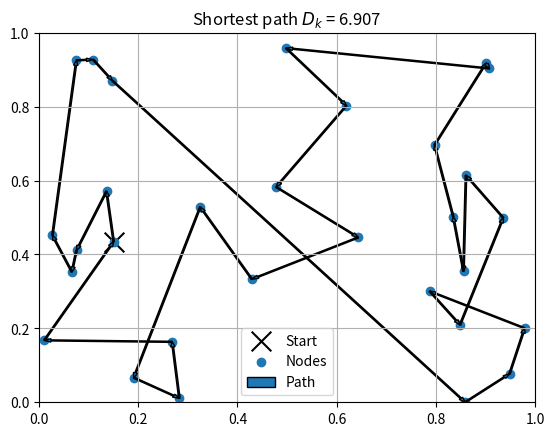

Recreate this plot in Python.
import numpy as np
import matplotlib.pyplot as plt

class AntColonyOptimization():


    def __init__(
        self,
        X: np.ndarray,
        mode: str = "AS",
        N: int = None,
        alpha: float = 1.0,
        beta: float = 2.5,
        rho: float = 0.5,
        verbatim: bool = False):

        # Error handling
        self.error_check(args=locals())

        # Constants
        self.X: np.ndarray = X # (nodes, dim)
        self.n, self.dim = X.shape # n = nodes
        self.N = N if N is not None else self.n # N = n_ants
        self.mode = mode
        self.alpha = alpha
        self.beta = beta
        self.rho = rho
        self.verbatim = verbatim

        self.visibility_matrix()
        self.nearest_neighbour_tour()

        self.tau_max = 1/(self.rho*self.D_nn)
        self.tau_min = self.tau_max*((1-0.05**(1/self.n))/((self.n/2-1)*(0.05**(1/self.n))))

        self.initialize_tau()

        # Best tour variables
        self.D_best = np.inf
        self.tour_best = []


    def error_check(self, args):

        X, alpha, beta, rho = args["X"], args["alpha"], args["beta"], args["rho"]
    
        def RE(var):
            err_msg = var+" must be a positive float"
            raise ValueError(err_msg)

        if not isinstance(X, np.ndarray):
            raise ValueError("X must be a numpy array")
        elif not isinstance(alpha, float) or alpha <= 0:
            RE("alpha")
        elif not isinstance(beta, float) or beta <= 0:
            RE("beta")
        elif not isinstance(rho, float) or rho <= 0:
            RE("rho")


    def visibility_matrix(self):
        ''' Initializes the visibility matrix eta and distance matrix D'''

        eta =  np.zeros((self.n,self.n)) 
        D = np.zeros((self.n,self.n)) # distance matrix, symmetric

        for i in range(self.n):
            for j in range(i):

                d_ij = np.linalg.norm(self.X[i,:]-self.X[j,:], ord=2)
                d_ij2 = np.sqrt(((self.X[i,:]-self.X[j,:])**2).sum())
                assert np.abs(d_ij-d_ij2) < 0.001, "Weird implementation" # TODO remove
                eta_ij = 1/d_ij

                D[i,j] = d_ij
                D[j,i] = d_ij
                eta[i,j] = eta_ij
                eta[j,i] = eta_ij

        self.eta = eta
        self.D = D


    def nearest_neighbour_tour(self):

        ''' Calculates the nearest neighbour tour and it's distance D_nn '''

        all_nodes = np.arange(self.n)
        start_node = np.random.choice(all_nodes) # random start node
        current_node = start_node
        tour = [current_node]
        
        for _ in range(self.n-1):

            unvisited_nodes = np.setdiff1d(all_nodes, tour) # index of unvisted nodes
            unvisted_min_idx = np.argmin(self.D[unvisited_nodes, current_node]) # high eta = low distance

            next_node = unvisited_nodes[unvisted_min_idx]
            tour.append(next_node)
            current_node = next_node
        
        tour.append(start_node) # close the path
        
        D_nn = self.get_path_length(tour)

        self.D_nn = D_nn
        self.tour_nn = tour

    def initialize_tau(self):
        ''' Initializes the pheromone matrix tau'''

        ones = np.ones((self.n,self.n))
        if self.mode == "AS":
            self.tau = (self.N/self.D_nn)*ones
        else: # MMAS
            self.tau = self.tau_max*ones

    def fit(self, n_epochs):
        ''' Runs the main ACO algorithm using the given mode '''

        for epoch in range(n_epochs):

            if self.mode == "AS": # Ant system

                delta_tau = np.zeros((self.n,self.n))

                for ant_k in range(self.N): # Generate paths
                    
                    tour_k = self.generate_tour()
                    D_k = self.get_path_length(tour_k)

                    if D_k < self.D_best: # Found new best path
                        self.D_best = D_k
                        self.tour_best = tour_k
                        if self.verbatim:
                            print(f"New best path found in epoch {epoch} from ant {ant_k} with path length D_k = {D_k:.3f}")


                    delta_tau += self.delta_tau_k(tour_k, D_k)

                # Update pheromone matrix tau
                self.tau = (1-self.rho)*self.tau + delta_tau 

            else: # Max-min ant system
                
                D_mmas = np.inf

                for ant_k in range(self.N): 
                    
                    tour_k = self.generate_tour()
                    D_k = self.get_path_length(tour_k)

                    if D_k < D_mmas: # best tour this iteration

                        tour_mmas = tour_k
                        D_mmas = D_k

                        if D_k < self.D_best: # best tour so far

                            self.tour_best = tour_k
                            self.D_best = D_k
                            if self.verbatim:
                                print(f"New best path found in epoch {epoch} from ant {ant_k} with path length D_k = {D_k:.3f}")

                # Use best ant for each iteration for pheromone update
                delta_tau = np.zeros((self.n,self.n))
                delta_tau[tour_mmas[1:], tour_mmas[:-1]] = 1/D_mmas
                self.tau = (1-self.rho)*self.tau + delta_tau # Update pheromones
                
                # Impose limits
                self.tau_limits()

    def generate_tour(self):
        ''' Generates a TSP tour from a randomly selected started node '''

        all_nodes = np.arange(self.n)
        start_node = np.random.choice(all_nodes) # random start node
        current_node = start_node
        tour = [current_node]
        
        for _ in range(self.n-1):

            unvisited_nodes = np.setdiff1d(all_nodes, tour) # index of unvisted nodes

            next_node = self.next_node(current_node, unvisited_nodes)
            tour.append(next_node)
            current_node = next_node

        tour.append(start_node)

        return tour

    def next_node(self, current_node, unvisited_nodes):
        ''' Performs tournament selection among the unvisted nodes '''

        tau_eta = (self.eta[unvisited_nodes, current_node]**self.alpha)*(self.tau[unvisited_nodes, current_node]**self.beta)
        normalization_factor = tau_eta.sum()
        transition_probability = tau_eta / normalization_factor

        node_idx = np.random.choice(unvisited_nodes, size=1, p=transition_probability)[0]
        return node_idx

    def get_path_length(self, tour):
        ''' Calculates the path length of a given tour '''
        return self.D[tour[1:],tour[:-1]].sum()

    def delta_tau_k(self, tour_k, D_k):
        ''' Delta tau matrix for a tour'''
        delta_tau_k = np.zeros((self.n,self.n))
        delta_tau_k[tour_k[1:], tour_k[:-1]] = 1/D_k
        return delta_tau_k
    
    def tau_limits(self):
        ''' Updates tau limits for MMAS '''
        self.tau[self.tau < self.tau_min] = float(self.tau_min)
        self.tau[self.tau > self.tau_max] = float(self.tau_max)
        self.tau_max = 1/(self.rho*self.D_best)
        self.tau_min = self.tau_max*((1-0.05**(1/self.n))/((self.n/2-1)*(0.05**(1/self.n))))

    def plot_tsp(self):

        if self.dim == 2:
            plt.scatter(X[self.tour_best[0],0], X[self.tour_best[0],1], marker="x", c="k", s=200) # start
            plt.scatter(X[:,0],X[:,1]) # node
            for node_idx, n1 in enumerate(self.tour_best): # Add arrows
                if node_idx == self.n: break
                n2 = self.tour_best[node_idx+1]
                x_arrow, y_arrow = self.X[n1,:]
                dx_arrow, dy_arrow = (self.X[n2,:]-self.X[n1,:])
                plt.arrow(x_arrow,y_arrow, dx_arrow, dy_arrow, length_includes_head=True, width=0.003)
            plt.grid()
            plt.xlim([0,1.0])
            plt.ylim([0,1.0])
            plt.title(f"Shortest path $D_k$ = {self.D_best:.3f}")
            plt.legend(["Start","Nodes","Path"])

            plt.show()
        else:
            raise Exception("Plotting is only supported for 2 dimensional data")


if __name__ == '__main__':
    X = np.random.rand(30,2)
    ACO = AntColonyOptimization(X=X, N= 40, mode="MMAS", verbatim=True)
    ACO.fit(100)
    ACO.plot_tsp()

